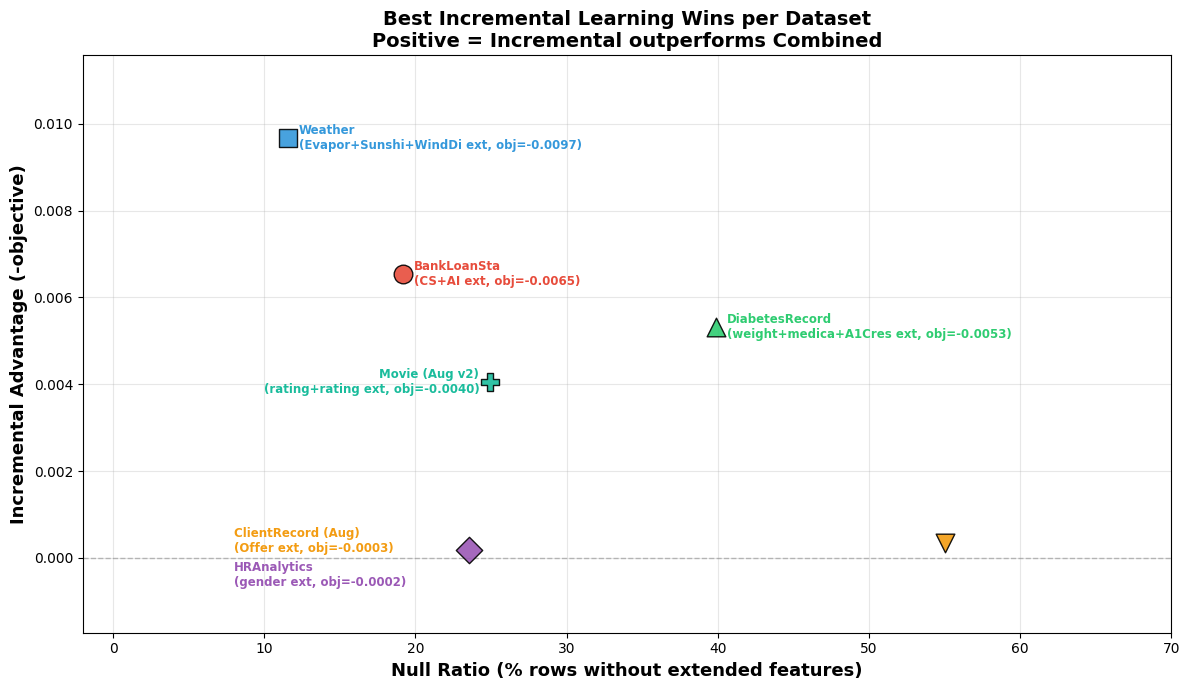

Generate this figure with matplotlib: (Note: this script raises an exception after producing the figure.)
#!/usr/bin/env python3
"""Plot: Null Ratio (x) vs Incremental Advantage (y = -objective).
Only best combo per dataset, only incremental wins (negative objective)."""
import matplotlib.pyplot as plt
import matplotlib
import numpy as np

matplotlib.rcParams['font.family'] = 'DejaVu Sans'

# --- Best combo per dataset from OVERALL SUMMARY (only incremental wins) ---
# Format: (dataset_name, combo_name, objective, N_no_ext, N_ext)
data = [
    ("BankLoanSta",       "CS+AI ext",                -0.006532, 3831,  16169),
    ("Weather",           "Evapor+Sunshi+WindDi ext",  -0.009676, 578,   4422),
    ("DiabetesRecord",    "weight+medica+A1Cres ext",  -0.005322, 8117,  12237),
    ("HRAnalytics",       "gender ext",                -0.000177, 902,   2930),
    ("ClientRecord (Aug)","Offer ext",                 -0.000341, 775,   634),
    ("Movie (Aug v2)",    "rating+rating ext",         -0.004046, 5616,  16878),
]

colors = {
    'BankLoanSta':        '#e74c3c',
    'Weather':            '#3498db',
    'DiabetesRecord':     '#2ecc71',
    'HRAnalytics':        '#9b59b6',
    'ClientRecord (Aug)': '#f39c12',
    'Movie (Aug v2)':     '#1abc9c',
}

markers = {
    'BankLoanSta':        'o',
    'Weather':            's',
    'DiabetesRecord':     '^',
    'HRAnalytics':        'D',
    'ClientRecord (Aug)': 'v',
    'Movie (Aug v2)':     'P',
}

fig, ax = plt.subplots(figsize=(12, 7))

for ds, combo, obj, n_no, n_ext in data:
    null_ratio = n_no / (n_no + n_ext) * 100
    flipped_obj = -obj  # positive = incremental advantage

    ax.scatter(null_ratio, flipped_obj,
               c=colors[ds], marker=markers[ds],
               s=180, alpha=0.9, edgecolors='black', linewidth=1.0,
               zorder=5, label=ds)

    # Label each point with dataset name
    offset_x, offset_y = 8, 0
    ha = 'left'
    # Adjust label positions to avoid overlap
    if ds == 'HRAnalytics':
        offset_y = -0.0004
    elif ds == 'ClientRecord (Aug)':
        offset_y = 0.0004
    elif ds == 'Movie (Aug v2)':
        offset_x = -8
        ha = 'right'

    ax.annotate(f'{ds}\n({combo}, obj={obj:.4f})',
                xy=(null_ratio, flipped_obj),
                xytext=(offset_x, offset_y),
                textcoords='offset points' if offset_y == 0 else 'data',
                fontsize=8.5, color=colors[ds],
                fontweight='bold',
                ha=ha, va='center')

# Horizontal line at y=0
ax.axhline(y=0, color='gray', linestyle='--', linewidth=1, alpha=0.5)

ax.set_xlabel('Null Ratio (% rows without extended features)', fontsize=13, fontweight='bold')
ax.set_ylabel('Incremental Advantage (-objective)', fontsize=13, fontweight='bold')
ax.set_title('Best Incremental Learning Wins per Dataset\nPositive = Incremental outperforms Combined',
             fontsize=14, fontweight='bold')

ax.grid(True, alpha=0.3)
ax.set_xlim(-2, 70)

# Make sure all points are visible with some padding
y_vals = [-obj for _, _, obj, _, _ in data]
y_min, y_max = min(y_vals), max(y_vals)
y_pad = (y_max - y_min) * 0.2
ax.set_ylim(y_min - y_pad, y_max + y_pad)

plt.tight_layout()
plt.savefig('results/null_ratio_vs_objective.png', dpi=150, bbox_inches='tight')
print("Saved: results/null_ratio_vs_objective.png")
plt.close()
